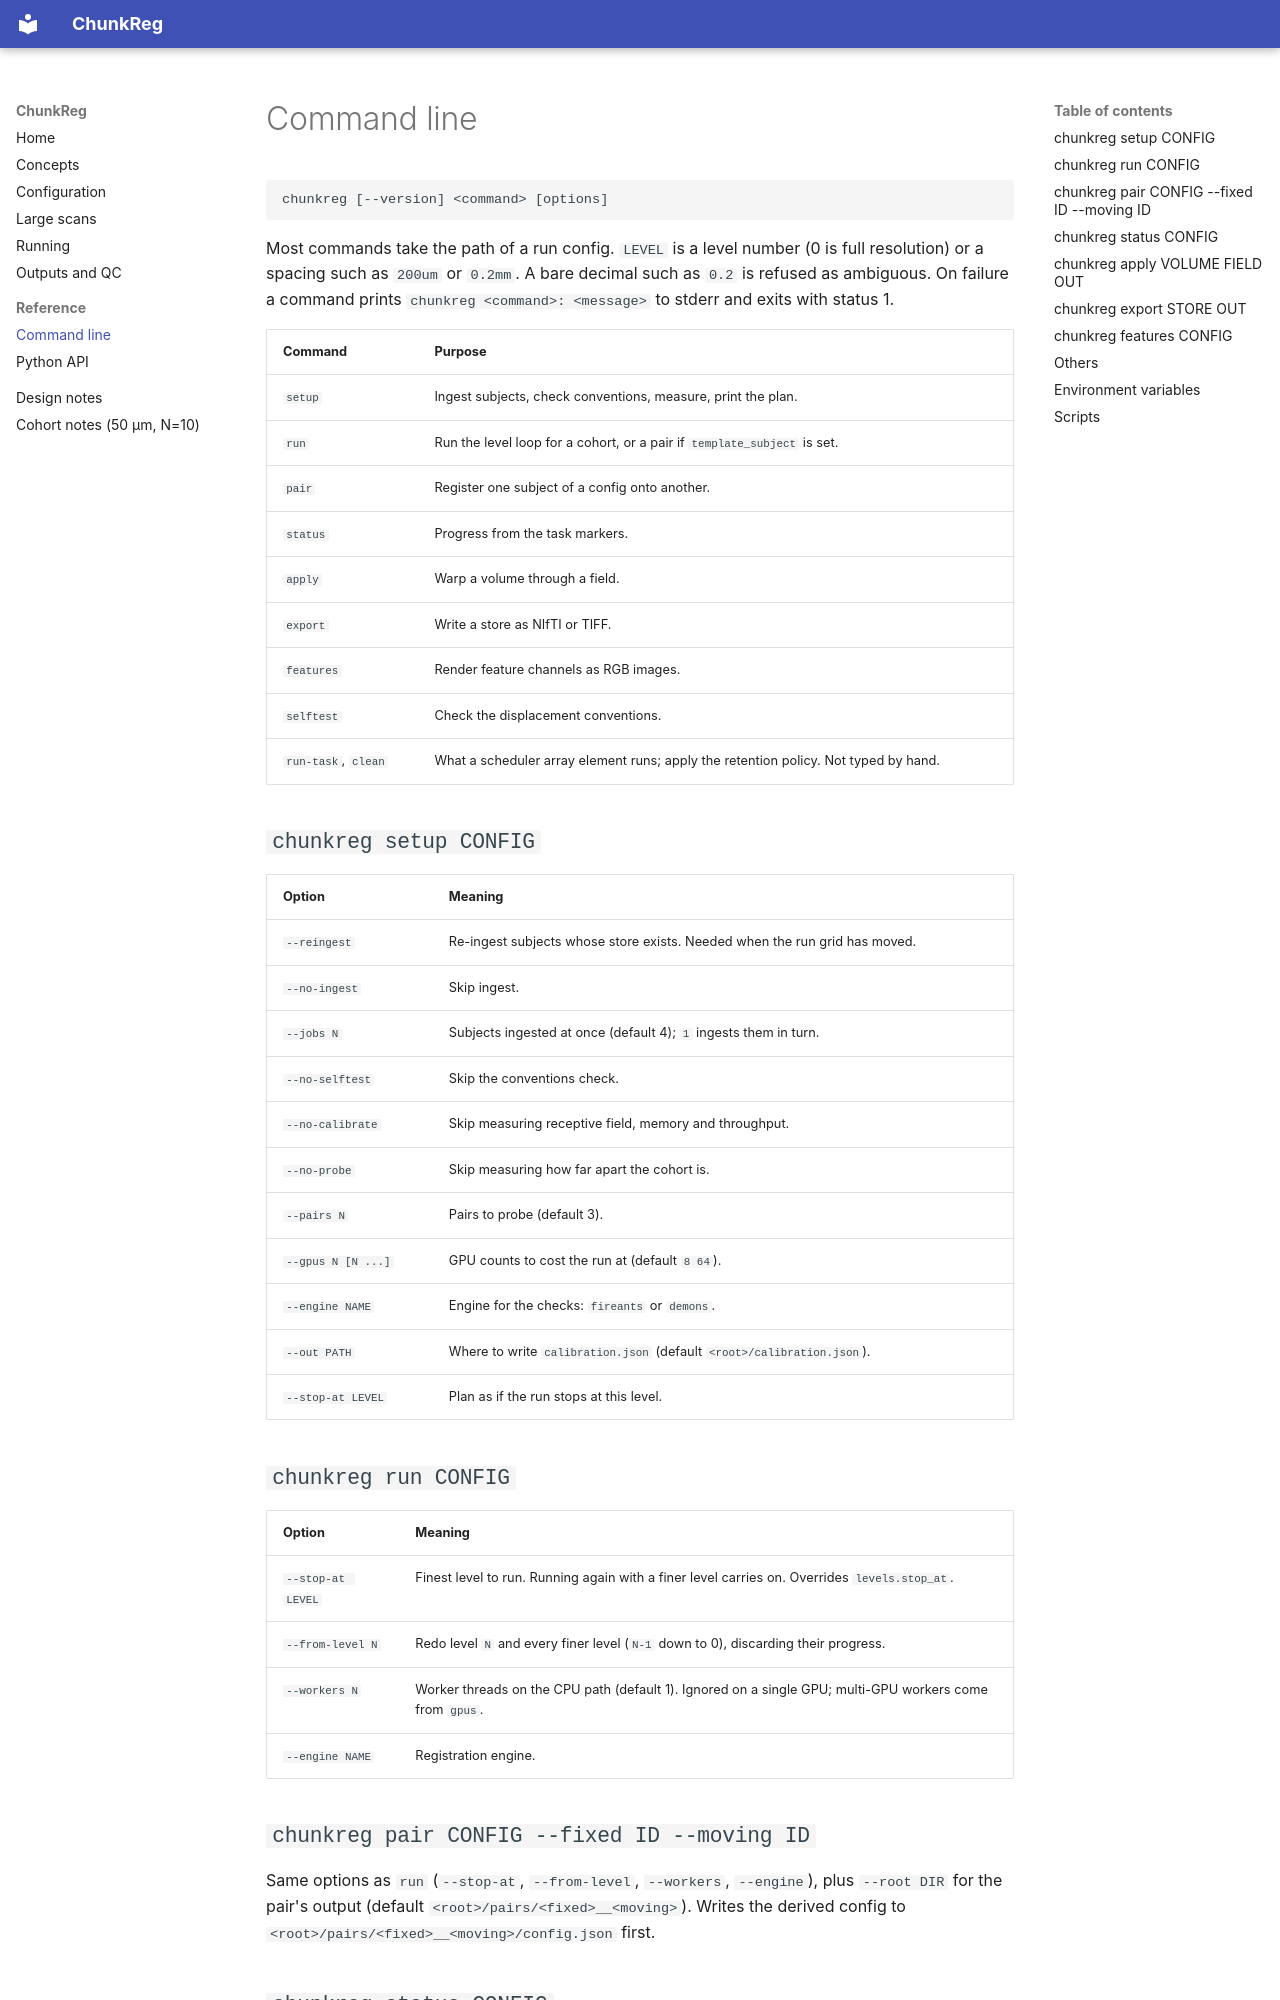

repository: BRIDGE-Neuroscience/ChunkReg · page: cli/index.html · generator: mkdocs

# Command line

```
chunkreg [--version] <command> [options]
```

Most commands take the path of a run config. `LEVEL` is a level number (0 is full
resolution) or a spacing such as `200um` or `0.2mm`. A bare decimal such as `0.2` is
refused as ambiguous. On failure a command prints `chunkreg <command>: <message>` to
stderr and exits with status 1.

| Command | Purpose |
|---|---|
| `setup` | Ingest subjects, check conventions, measure, print the plan. |
| `run` | Run the level loop for a cohort, or a pair if `template_subject` is set. |
| `pair` | Register one subject of a config onto another. |
| `status` | Progress from the task markers. |
| `apply` | Warp a volume through a field. |
| `export` | Write a store as NIfTI or TIFF. |
| `features` | Render feature channels as RGB images. |
| `selftest` | Check the displacement conventions. |
| `run-task`, `clean` | What a scheduler array element runs; apply the retention policy. Not typed by hand. |

## `chunkreg setup CONFIG`

| Option | Meaning |
|---|---|
| `--reingest` | Re-ingest subjects whose store exists. Needed when the run grid has moved. |
| `--no-ingest` | Skip ingest. |
| `--jobs N` | Subjects ingested at once (default 4); `1` ingests them in turn. |
| `--no-selftest` | Skip the conventions check. |
| `--no-calibrate` | Skip measuring receptive field, memory and throughput. |
| `--no-probe` | Skip measuring how far apart the cohort is. |
| `--pairs N` | Pairs to probe (default 3). |
| `--gpus N [N ...]` | GPU counts to cost the run at (default `8 64`). |
| `--engine NAME` | Engine for the checks: `fireants` or `demons`. |
| `--out PATH` | Where to write `calibration.json` (default `<root>/calibration.json`). |
| `--stop-at LEVEL` | Plan as if the run stops at this level. |

## `chunkreg run CONFIG`

| Option | Meaning |
|---|---|
| `--stop-at LEVEL` | Finest level to run. Running again with a finer level carries on. Overrides `levels.stop_at`. |
| `--from-level N` | Redo level `N` and every finer level (`N-1` down to 0), discarding their progress. |
| `--workers N` | Worker threads on the CPU path (default 1). Ignored on a single GPU; multi-GPU workers come from `gpus`. |
| `--engine NAME` | Registration engine. |
